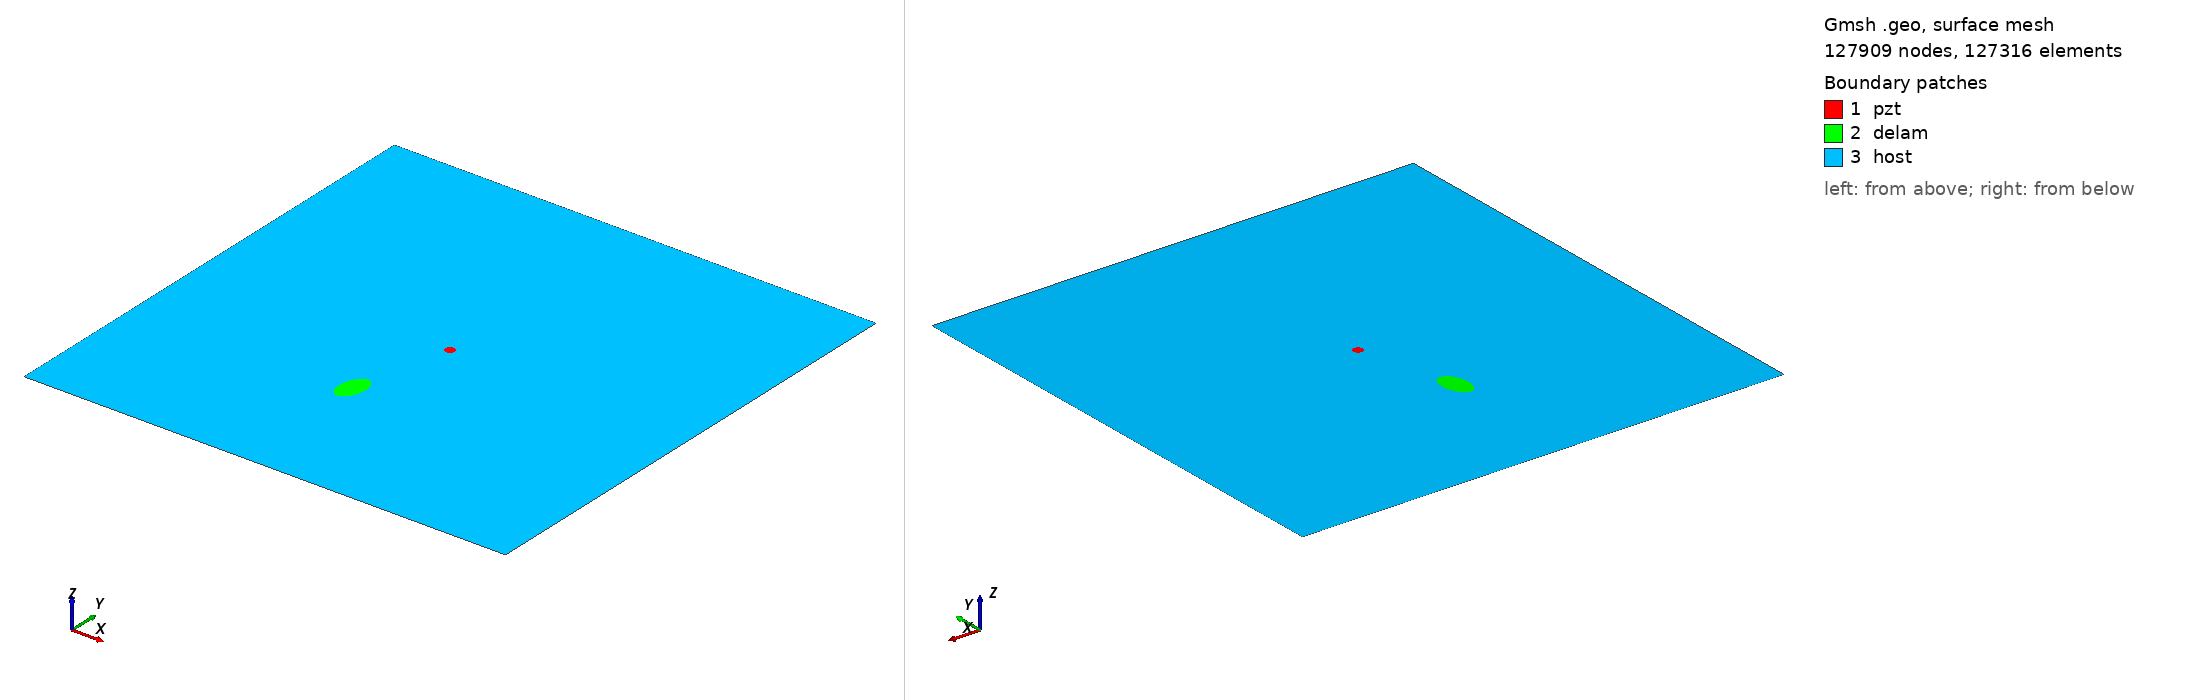

Gmsh geometry script, surface-meshed: 127909 nodes, 127316 surface elements. Boundary patches (legend numbers): 1 pzt, 2 delam, 3 host. Left view from above one corner, right view from below the opposite corner. Legend entries are the model's physical surfaces. The drawing asked Gmsh for element sizes between 1% and 20% of the model's largest extent; the script's own settings can give other sizes.

=== m2_rand_single_delam_269.geo (drawn) ===
SetFactory("OpenCASCADE");
L=0.500000; 
W=0.500000; 
a=0.018675; 
b=0.011052; 
x=0.225559; 
y=0.150230; 
alpha=0.451875 *Pi; 
r=0.005000; 
xpzt=0.250000; 
ypzt=0.250000; 
//+
Point(1) = {0, 0, 0, 1.0};
//+
Point(2) = {L, 0, 0, 1.0};
//+
Point(3) = {L, W, 0, 1.0};
//+
Point(4) = {0, W, 0, 1.0};
//+
Line(1) = {1, 2};
//+
Line(2) = {2, 3};
//+
Line(3) = {3, 4};
//+
Line(4) = {4, 1};
//+
Circle(5) = {xpzt, ypzt, -0, r, 0, 2*Pi};
//+
Ellipse(6) = {x, y, -0, a, b, 0, 2*Pi};
//+
Rotate {{0, 0, 1}, {x, y, 0}, alpha} {
  Curve{6}; 
}
//+
Curve Loop(1) = {4, 1, 2, 3};
//+
Curve Loop(2) = {6};
//+
Curve Loop(3) = {5};
//+
Curve Loop(4) = {6};
//+
Curve Loop(5) = {5};
//+
Plane Surface(1) = {5};
//+
Plane Surface(2) = {4};
//+
Plane Surface(3) = {1, 2, 3};
//+
Point(9) = {xpzt, ypzt, 0, 1.0};
//+
Point{9} In Surface {1};// mesh node at centre of pzt
//+
Physical Surface("pzt") = {1};
//+
Physical Surface("delam") = {2};
//+
Physical Surface("host") = {3};

Mesh.Algorithm = 6; // Frontal
Mesh.CharacteristicLengthFactor = 0.034000;
Mesh.CharacteristicLengthMin = 0.001000;
Mesh.CharacteristicLengthMax = 0.200000;
Mesh.RecombineAll = 1; // Apply recombination algorithm
Mesh.SubdivisionAlgorithm = 1; // 1: all quadrangles
Mesh.Smoothing = 1;
